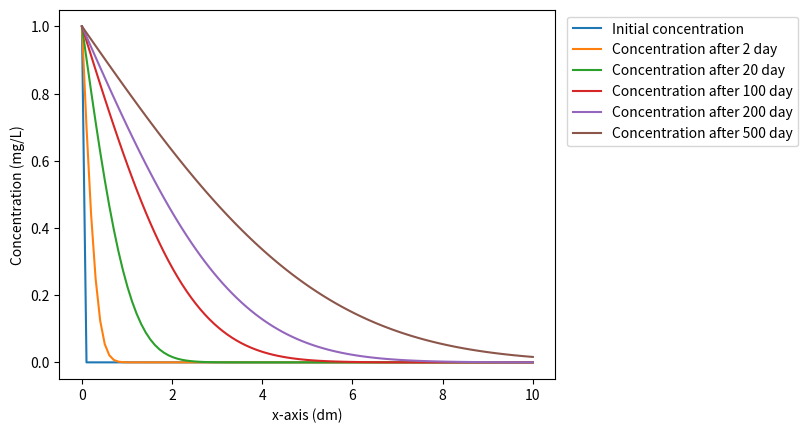
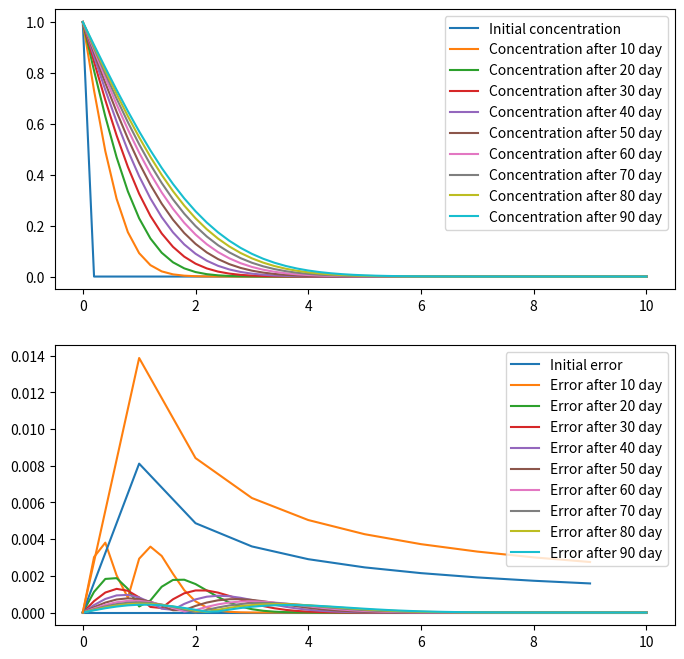
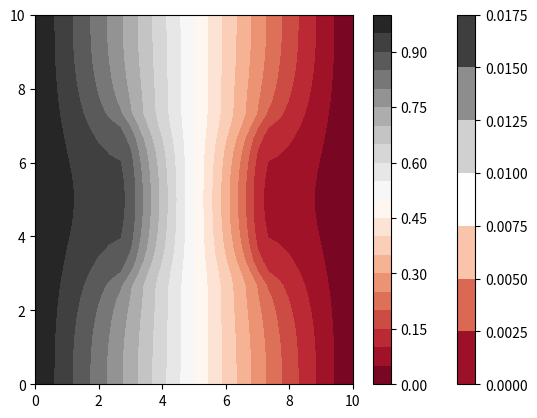
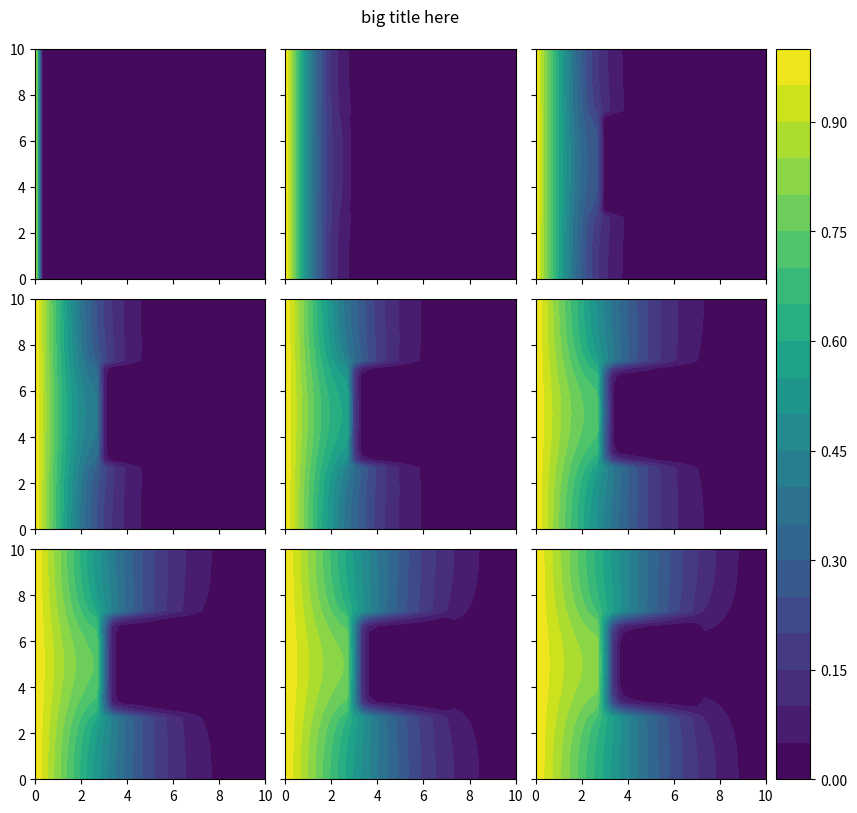

These charts were generated, in order, by the following Python code:
# ---
# jupyter:
#   jupytext:
#     cell_metadata_filter: all
#     formats: ipynb,python//py:percent
#     notebook_metadata_filter: all
#     text_representation:
#       extension: .py
#       format_name: percent
#       format_version: '1.2'
#       jupytext_version: 1.0.0
#   kernelspec:
#     display_name: Python 3
#     language: python
#     name: python3
# ---
# %% [markdown] {"toc": true}
# <h1>Table of Contents<span class="tocSkip"></span></h1>
# <div class="toc"><ul class="toc-item"><li><span><a href="#Introduction" data-toc-modified-id="Introduction-1"><span class="toc-item-num">1&nbsp;&nbsp;</span>Introduction</a></span><ul class="toc-item"><li><span><a href="#Learning-Goals" data-toc-modified-id="Learning-Goals-1.1"><span class="toc-item-num">1.1&nbsp;&nbsp;</span>Learning Goals</a></span></li><li><span><a href="#Context" data-toc-modified-id="Context-1.2"><span class="toc-item-num">1.2&nbsp;&nbsp;</span>Context</a></span></li><li><span><a href="#Boundary-conditions" data-toc-modified-id="Boundary-conditions-1.3"><span class="toc-item-num">1.3&nbsp;&nbsp;</span>Boundary conditions</a></span></li><li><span><a href="#1D-diffusion-from-a-constant-concentration-boundary" data-toc-modified-id="1D-diffusion-from-a-constant-concentration-boundary-1.4"><span class="toc-item-num">1.4&nbsp;&nbsp;</span>1D diffusion from a constant-concentration boundary</a></span></li></ul></li><li><span><a href="#Homogeneous-problem" data-toc-modified-id="Homogeneous-problem-2"><span class="toc-item-num">2&nbsp;&nbsp;</span>Homogeneous problem</a></span><ul class="toc-item"><li><span><a href="#1D" data-toc-modified-id="1D-2.1"><span class="toc-item-num">2.1&nbsp;&nbsp;</span>1D</a></span></li><li><span><a href="#Quantification-of-the-error" data-toc-modified-id="Quantification-of-the-error-2.2"><span class="toc-item-num">2.2&nbsp;&nbsp;</span>Quantification of the error</a></span></li><li><span><a href="#2D" data-toc-modified-id="2D-2.3"><span class="toc-item-num">2.3&nbsp;&nbsp;</span>2D</a></span></li></ul></li></ul></div>
# %% [markdown] {"nbgrader": {"grade": false, "grade_id": "cell-0a4af3607542b85a", "locked": true, "schema_version": 1, "solution": false}}
# # Introduction
#
# ## Learning Goals
#
# - Being able to perform a 2D diffusion problem with inhomogeneous diffusion
# - Being able to assess the accuracy by comparing solution of a homogeneous problem to an analyitical solution
# - Being able to define the gridsize and timesteps to have reasonable computation time vs accuracy
# - Use the precedent approach to model a more complicated problem
#
# ## Context
#
# We want to study the diffusion of a contaminant in a geological context. The different geological layers and zones induce that the diffusion is not the same in every direction. We want to model these effects that diffusion is stopped on some boundary, that diffusion avoids certain areas of low diffusivity, ...
#
# To start that, we need a transient 2D model whose parameters are well defined. In order to assess the accuracy of the method, we will start by using the approach on simple cases for which an analytical solution is known. That will allow to define the timestep, gridsize, to have a reasonable agreement with analytical solution.
#
# From then, we will be able to model any similar situation.
#
# ## Boundary conditions
#
# Different types of boundary conditions can be encountered. So far, we have only used a boundary condition specifying the value of the unknown at one point (these are called Dirichlet boundary condition). In some case, a flux  is specified as a boundary condition, e.g. a certain amount of water/gas is injected at one boundary at a rate of 1 kg/s. These conditions will specify the derivative of the unknowns.
#
# A usual boundary condition is a no-flux boundary condition, meaning the solutes cannot go through a boundary. No diffusive flux means that the difference in concentration is zero. Thus, it specifies a zero-derivative at the boundary. Physically, this represents particle bouncing on a reflecting surface: every particle colliding with the surface is reflected back. Therefore, zooming on the boundary, the derivative of the concentration is zero.
#
# ## 1D diffusion from a constant-concentration boundary
#
# Let us describe the diffusion of a contaminant in soils where a constant concentration is applied at onne boundary. It can be shown that the analytical solution to such a problem can be represented by the following equation:
#
# \begin{equation}
# c(x,t) = c_0  \text{erfc}\left( \frac{x}{\sqrt{4Dt}}  \right)
# \end{equation}
#
# where erfc$(x)$ is the error function. Let us look at this solution for different timesteps.
#
# %%
import matplotlib.cm as cmap
import matplotlib.pyplot as plt
import numpy as np
from mpl_toolkits.axes_grid1 import AxesGrid
from scipy import special

# the next two imports are to show animations and video!

# %%
N_tstep = 6
T = [0, 2, 20, 100, 200, 500]

N_x = 100
Width = 10
x = np.linspace(0, Width, N_x)
c = np.zeros((N_tstep, N_x))
a = 1
c0 = 1
Diff = 2e-9 * 100 * 24 * 3600
c[0, 0] = c0

plt.plot(x, c[0, :], label="Initial concentration")

for t in range(1, N_tstep):
    for i in range(N_x):
        DENOM = np.sqrt(4 * Diff * T[t])
        c[t, i] = c0 * special.erfc((x[i]) / DENOM)
    plt.plot(x, c[t, :], label="Concentration after %.0f day" % T[t])


plt.xlabel("x-axis (dm)")
plt.ylabel("Concentration (mg/L)")
plt.legend(bbox_to_anchor=(1.01, 1), loc="upper left")


# %% [markdown]
# If we consider a 2D system, without any heterogeneity along the y-axis, the previous solution is valid for each y axis, and you can imagine that the previous plot is a transverse vision of the evolution of the front. This means that, whatever the value of  $y$:
#
# \begin{equation}
#   c(x,y_1,t) = c(x,y_2,t) \quad \forall y_1,y_2,x,t
# \end{equation}

# %% [markdown]
# In the next few cells, we define some function which we will use throughout the rest of the assignment.
#
# - avg(Di,Dj) computes the average diffusion coefficient to compute the flux between two cells with different D
# - ind_to_row_col(...) function to know which column and which row correspond to which index
# - Build_2D_Matrix(...) is the same function than before, generalized to 2D and multiple boundary conditions
#
# Then we have defined two classes (objects) which will store informations to make it easier to pass to functions.
#
# - class boundary: creates a boundary which has a type and an assigned value ("const" means constant-concentration boundary, and its attribute "val" is the value of this concentration. otherwise, it is a flux boundary condition, and the attribute "0" expresses the derivative at that boundary).
# - class def_prob: puts every relevant parameter in an object to be given to Build_2d_Matrix

# %% {"nbgrader": {"grade": false, "grade_id": "cell-bd0b49f6ae1acef3", "locked": true, "schema_version": 1, "solution": false}}
# this function deals with harmonic averaging when diffusion is not the same everywhere.
# It doesn't change anything when diffusion is homogeneous but you can try to see how it affects the behavior.


def avg(Di, Dj):
    """
    Computes the harmonic average between two values Di and Dj
    Returns 0 if either of them is zero
    """
    if (Di * Dj) == 0:
        return 0
    else:
        return 2 / (1 / Di + 1 / Dj)


# %%
def ind_to_row_col(ind, nrows, ncol):
    """
    in a 2D array, returns the row and column value
    associated with a certain index
    Bottom left is index is zero (0-th row, 0-th column)
    while index one is the 0-th row and 1st column
    """
    if ind > nrows * ncol - 1:
        return 0

    row = int(np.floor(ind / ncol))
    col = int(ind - row * ncol)
    return row, col


# %%
def Build_2D_Matrix(BC, Prob, D, Q):
    """
    Constructs a coefficient matrix A and an array b corresponding to the system Ac = b
    This system corresponds either to a 1D or 2D problem
    Parameters:
    --------------
    BC: contains boundary objects defining the boundary conditions
    nx (int): amounts of cells on the x-axis
    ny (int): amount of cells on the y-axis
    D (float array): values of the diffusion coefficient at each grid point(dm^2/day)
    Width_X (float): x-extent of the domain
    Width_Y (float): y-extent of the domain
    poro (float): porosity value
    Q (float array): volumetric source term (mg/L/day)
    Returns the matrix A, and the array b to solve the
    discretized 1D diffusion problem Ax = b

    ----------
    """
    Number_of_rows = Prob.ny
    Number_of_col = Prob.nx
    n = Prob.nx * Prob.ny
    is1D = False
    if Number_of_rows == 1 or Number_of_col == 1:
        is1D = True
        Number_of_col = n
    Matrix = np.zeros((n, n))
    RHS = np.zeros(n)

    if is1D:
        dx = max(Prob.Wx, Prob.Wy) / (max(Prob.ny, Prob.nx) - 1)
        coef_x = Prob.poro / dx / dx
    else:
        dx = Prob.Wx / (Prob.ny - 1)
        dy = Prob.Wy / (Prob.nx - 1)
        coef_x = Prob.poro / dx / dx
        coef_y = Prob.poro / dy / dy

    for ind in range(n):
        if is1D:
            j = ind
            i = -1
        else:
            i, j = ind_to_row_col(ind, Number_of_rows, Number_of_col)
        if j == 0:  # WEST BOUNDARY
            if BC[0].btype == "const":
                RHS[ind] = BC[0].val
                Matrix[ind, ind] = 1
            else:  # flux boundary condition
                Matrix[ind, ind] = 1
                Matrix[ind, ind + 1] = -1
                RHS[ind] = BC[0].val / dx

        elif j == Number_of_col - 1:  # EAST BOUNDARY
            if BC[2].btype == "const":
                RHS[ind] = BC[2].val
                Matrix[ind, ind] = 1
            else:  # flux boundary condition
                Matrix[ind, ind] = 1
                Matrix[ind, ind - 1] = -1
                RHS[ind] = BC[2].val / dx
        elif i == 0 and Prob.ny > 1:  # SOUTH BOUNDARY
            if BC[3].btype == "const":
                RHS[ind] = BC[3].val
                Matrix[ind, ind] = 1
            else:  # flux boundary condition
                Matrix[ind, ind] = 1
                Matrix[ind, ind + Number_of_col] = -1
                RHS[ind] = BC[3].val / dy

        elif i == Number_of_rows - 1 and Prob.ny > 1:  # NORTH BOUNDARY
            if BC[1].btype == "const":
                RHS[ind] = BC[0].val
                Matrix[ind, ind] = 1
            else:  # flux boundary condition
                Matrix[ind, ind] = 1
                Matrix[ind, ind - Number_of_col] = -1
                RHS[ind] = BC[1].val / dy
        else:
            if is1D:
                North = 0
                South = 0
                RHS[ind] = Q[ind]
                East = coef_x * avg(D[ind + 1], D[ind])
                West = coef_x * avg(D[ind - 1], D[ind])
            else:
                North = coef_y * avg(D[i, j], D[i + 1, j])
                South = coef_y * avg(D[i, j], D[i - 1, j])
                East = coef_x * avg(D[i, j], D[i, j + 1])
                West = coef_x * avg(D[i, j], D[i, j - 1])
                Matrix[ind, ind + Number_of_col] = -North
                Matrix[ind, ind - Number_of_col] = -South
                RHS[ind] = Q[i, j]

            Matrix[ind, ind] = East + West + North + South
            Matrix[ind, ind + 1] = -East
            Matrix[ind, ind - 1] = -West

    return Matrix, RHS


# %%
class boundary:
    btype: str
    val: float

    def __init__(self, btype, val):
        self.btype = btype
        self.val = val


# %%
class def_prob:
    nx: int
    ny: int
    poro: float
    Wx: float
    Wy: float

    def __init__(self, nx, ny, poro, Wx, Wy):
        self.nx = nx
        self.ny = ny
        self.poro = poro
        self.Wx = Wx
        self.Wy = Wy


# %%
# Here we create 4 boundaries, West has a constant concentration at c0, East has a constant boundary at 0;
West = boundary("const", val=c0)
East = boundary("const", val=0)

# The other south and north boundaries have a zero flux (impermeable)

North = boundary("zero-flux", val=0)
South = boundary("zero-flux", val=0)

BC = [West, North, East, South]
# The latter array BC will be send to the different functions

# %% [markdown]
# # Homogeneous problem
#
# ## 1D
# We will use the different defined function (which also work in 1D) to assess a reasonable timestep and gridsize so that the error is acceptable.
#

# %%
N_x = 51
N_y = 1
Width_X = Width
Width_Y = 0
n = N_x * N_y
x = np.linspace(0, Width, N_x)
c_init = np.zeros(N_x)
c_init[0] = c0
D = Diff * np.ones(n)
poro = 0.4
prob = def_prob(N_x, N_y, poro, Width_X, Width_Y)
Q = np.zeros(n)
A, b = Build_2D_Matrix(BC, prob, D, Q)


Abis = np.zeros((n, n))
Bbis = np.zeros(n)
dt = 0.2
Tf = 100
nTstp = int(Tf / dt)
Number_of_fig = 10
n_of_tstep_before_fig = int(nTstp / Number_of_fig)


c = np.zeros(((n, Number_of_fig)))
err = np.zeros(((n, Number_of_fig)))
c[:, 0] = c_init
nfig = 1
Time = 0
c_real = np.zeros(n)

fig, (ax1, ax2) = plt.subplots(2, 1, figsize=(8, 8))
ax1.plot(x, c_init, label="Initial concentration")
ax2.plot(x, err[:, 0], label="Initial error")
v = c_init


for t in range(nTstp - 1):
    for i in range(n):
        Abis[i, i] = poro / dt
        Bbis[i] = v[i] * poro / dt
    Aa = A + Abis
    bb = b + Bbis
    v = np.linalg.solve(Aa, bb)
    Time = Time + dt
    if (t + 1) % n_of_tstep_before_fig == 0 and t > 0:
        for i in range(n):
            c[i, nfig] = v[i]
            DENOM = np.sqrt(4 * Diff * (t + 1) * dt)
            c_real[i] = c0 * special.erfc((x[i]) / DENOM)
            err[i, nfig] = abs(c[i, nfig] - c_real[i])

        ax1.plot(x, c[:, nfig], label="Concentration after %.0f day" % Time)
        ax2.plot(x, err[:, nfig], label="Error after %.0f day" % Time)
        nfig = nfig + 1


ax1.legend()
ax2.legend()


# %% [markdown]
# ## Quantification of the error
#
# One may realize that the previous visualization of the error is not particularly helpful. We would like to quantify the error using only one real number, so that comparison is easier. This is the concept of the *norm*. It is defined in "numpy.linalg.norm". The norm of a vector $\overrightarrow{x}$ is usually written
#
# \begin{equation}
# \lvert \lvert \overrightarrow{x}\lvert\lvert
# \end{equation}
#
# There exists many type of norm
#
# Norm-1:
#
# \begin{equation}
# \lvert\lvert\overrightarrow{x}\lvert\lvert_1 = \sum_i^N |x_i|
# \end{equation}
#
# Norm-2 (notion of distance)
#
# \begin{equation}
# \lvert\lvert\overrightarrow{x}\lvert\lvert_2 = \sqrt{\sum_i^N |x_i|^2}
# \end{equation}
#
#
# The infinte-norm:
#
# \begin{equation}
# \lvert\lvert\overrightarrow{x}\lvert\lvert_\infty = max_i  \{ |x_i| \}
# \end{equation}
#
# We can also define the n-norm, but the three previous one are most commonly used.
#
# \begin{equation}
# \lvert\lvert\overrightarrow{x}\lvert\lvert_n = \sqrt[n]{\sum_i^N |x_i|^n}
# \end{equation}
#
# Use the 2nd norm to see the evolution of the global error with the timestep.

# %%
err_norm = np.zeros(nfig)
for i in range(nfig):
    err_norm[i] = np.linalg.norm(err[:, i])

plt.plot(err_norm)
maxerr = max(err_norm)
print(maxerr)

# %% [markdown]
# Now see the influence of modifying the number of gridblocks and timestep and choose a good compromise between accuracy, and computation time.

# %%
N_x = 31
N_y = 1
Width_X = Width
Width_Y = 0
n = N_x * N_y
x = np.linspace(0, Width, N_x)
c_init = np.zeros(N_x)
c_init[0] = c0
D = Diff * np.ones(n)
prob = def_prob(N_x, N_y, poro, Width_X, Width_Y)
Q = np.zeros(n)
A, b = Build_2D_Matrix(BC, prob, D, Q)


Abis = np.zeros((n, n))
Bbis = np.zeros(n)
dt = 0.25
Tf = 100
nTstp = int(Tf / dt)
Number_of_fig = 10
n_of_tstep_before_fig = int(nTstp / Number_of_fig)


c = np.zeros(((n, Number_of_fig)))
err = np.zeros(((n, Number_of_fig)))
c[:, 0] = c_init
nfig = 1
Time = 0
c_real = np.zeros(n)
v = c_init


for t in range(nTstp - 1):
    for i in range(n):
        Abis[i, i] = poro / dt
        Bbis[i] = v[i] * poro / dt
    Aa = A + Abis
    bb = b + Bbis
    v = np.linalg.solve(Aa, bb)
    Time = Time + dt
    if (t + 1) % n_of_tstep_before_fig == 0 and t > 0:
        for i in range(n):
            c[i, nfig] = v[i]
            DENOM = np.sqrt(4 * Diff * (t + 1) * dt)
            c_real[i] = c0 * special.erfc((x[i]) / DENOM)
            err[i, nfig] = abs(c[i, nfig] - c_real[i])

        nfig = nfig + 1


ax1.legend()
ax2.legend()

err_norm = np.zeros(nfig)
for i in range(nfig):
    err_norm[i] = np.linalg.norm(err[:, i])

plt.plot(err_norm)
maxerr = max(err_norm)
print(maxerr)

# %% [markdown]
# ## 2D

# %% {"nbgrader": {"grade": false, "grade_id": "cell-b9bd7eaf90619a64", "locked": true, "schema_version": 1, "solution": false}}
Width_X = 10
Width_Y = 10
N_x = 31
N_y = 31

D = Diff * np.ones((N_y, N_x))
Q = np.zeros((N_y, N_x))
poro = 0.4
dt = 0.25  # days
c_init = np.zeros((N_y, N_x))

x = np.linspace(0, Width_X, N_x)
y = np.linspace(0, Width_Y, N_y)

for i in range(N_y):
    for j in range(N_x):
        if j == 0:
            c_init[i, j] = c0


for i in range(N_y):
    for j in range(N_x):
        if (
            abs(x[j] - Width_X / 2) <= 0.2 * Width_X
            and abs(y[i] - Width_Y / 2) <= 0.2 * Width_Y
        ):
            D[i, j] = Diff / 100

fig, ax = plt.subplots()
cm = cmap.get_cmap("RdGy")
plt.contourf(x, y, D, cmap=cm)
plt.colorbar()


# %%
def mat2vec(c, nrow, ncol):
    n = nrow * ncol
    v = np.zeros(n)
    for ind in range(n):
        i, j = ind_to_row_col(ind, nrow, ncol)
        v[ind] = c[i, j]

    return v


# %%
def vec2mat(v, nrow, ncol):
    n = 0
    c = np.zeros((nrow, ncol))
    for i in range(nrow):
        for j in range(ncol):
            c[i, j] = v[n]
            n = n + 1
    return c


# %%
### Asymptotic behavior
prob = def_prob(N_x, N_y, poro, Width_X, Width_Y)
Q = np.zeros((N_y, N_x))
A, b = Build_2D_Matrix(BC, prob, D, Q)
v = mat2vec(c_init, N_y, N_x)
v = np.linalg.solve(A, b)
c = vec2mat(v, N_y, N_x)

plt.contourf(x, y, c, 20, cmap=cm)
plt.colorbar()

# %%
prob = def_prob(N_x, N_y, poro, Width_X, Width_Y)
Q = np.zeros((N_y, N_x))
A, b = Build_2D_Matrix(BC, prob, D, Q)

v = mat2vec(c_init, N_y, N_x)

n = N_x * N_y
Abis = np.zeros((n, n))
Bbis = np.zeros(n)
nTstp = 160
n_of_tstep_before_fig = 10
Number_of_fig = int(1 + nTstp / n_of_tstep_before_fig)
c = np.zeros(((N_y, N_x, Number_of_fig)))
c[:, :, 0] = c_init
dt = 5
nfig = 1

for t in range(nTstp - 1):
    for i in range(n):
        Abis[i, i] = poro / dt
        Bbis[i] = v[i] * poro / dt
    Aa = A + Abis
    bb = b + Bbis
    v = np.linalg.solve(Aa, bb)
    if t % n_of_tstep_before_fig == 0 and t > 0:
        c[:, :, nfig] = vec2mat(v, N_y, N_x)
        nfig = nfig + 1


# %%
# https://jdhao.github.io/2017/06/11/mpl_multiplot_one_colorbar/
# https://matplotlib.org/tutorials/toolkits/axes_grid.html

fig = plt.figure(figsize=(10, 10))

ntimesteps = nfig
time_steps = np.array([0, 1, 2, 3, 5, 8, 9, 12, 15])

grid = AxesGrid(
    fig,
    111,
    nrows_ncols=(3, 3),
    axes_pad=0.20,
    cbar_mode="single",
    cbar_location="right",
    cbar_pad=0.1,
)

for time_index, the_ax in zip(time_steps, grid):
    the_ax.axis("equal")
    im = the_ax.contourf(x, y, c[:, :, time_index], 20, cm="RdGy")

cbar = the_ax.cax.colorbar(im)
cbar = grid.cbar_axes[0].colorbar(im)
fig.suptitle("big title here", y=0.9)
